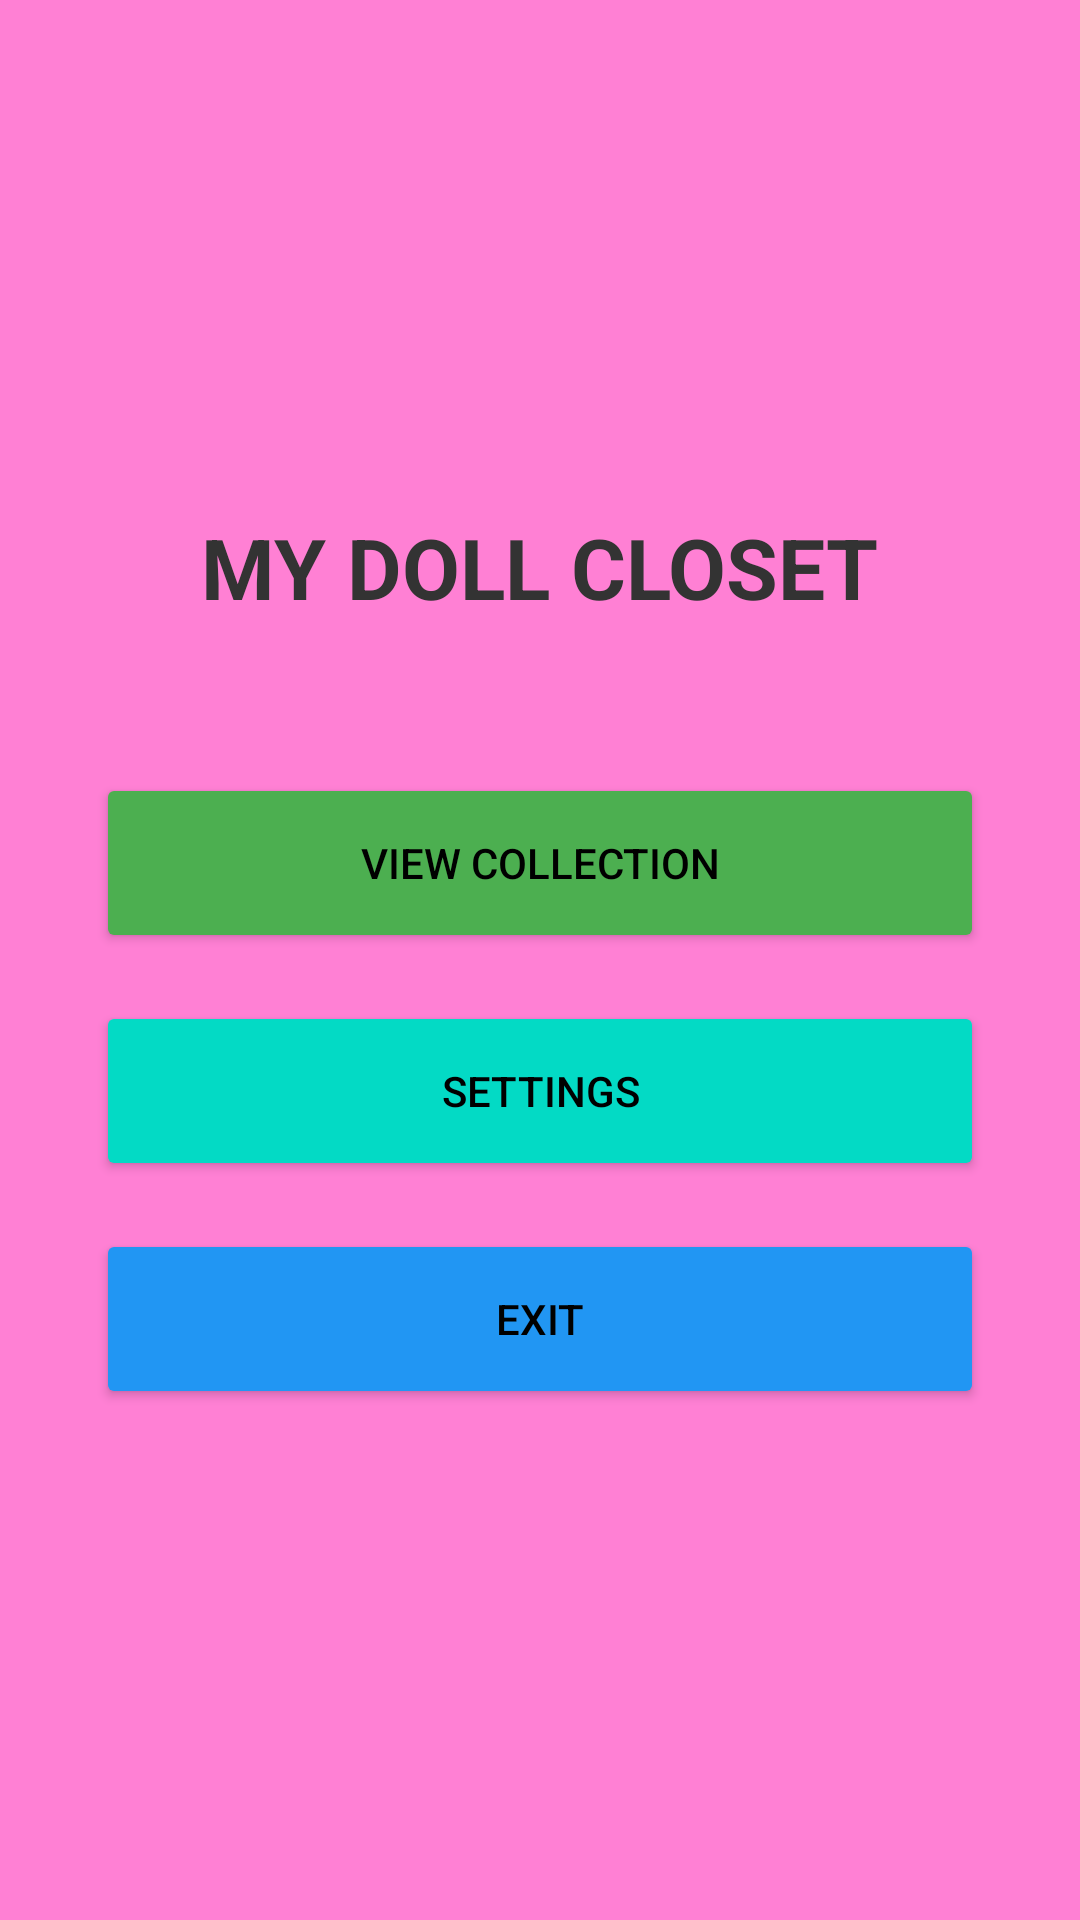

Layout XML and referenced resources for this Android screen:
<!-- AndroidManifest.xml: application theme Theme.DollCollectionAndroid -->
<!-- res/layout/activity_main.xml -->
<?xml version="1.0" encoding="utf-8"?>
<LinearLayout xmlns:android="http://schemas.android.com/apk/res/android"
    android:layout_width="match_parent"
    android:layout_height="match_parent"
    android:orientation="vertical"
    android:gravity="center"
    android:padding="32dp"
    android:background="#FF80D4">

    <TextView
        android:layout_width="wrap_content"
        android:layout_height="wrap_content"
        android:text="MY DOLL CLOSET"
        android:textSize="28sp"
        android:textStyle="bold"
        android:layout_marginBottom="50dp"
        android:textColor="#333333" />

    <Button
        android:id="@+id/btnViewCollection"
        android:layout_width="match_parent"
        android:layout_height="60dp"
        android:text="VIEW COLLECTION"
        android:layout_marginBottom="16dp"
        android:backgroundTint="#4CAF50"
        android:textColor="#000000" />

    <Button
        android:id="@+id/btnSettings"
        android:layout_width="match_parent"
        android:layout_height="60dp"
        android:text="SETTINGS"
        android:layout_marginBottom="16dp"
        android:backgroundTint="#03DAC5"
        android:textColor="#000000" />

    <Button
        android:id="@+id/btnExit"
        android:layout_width="match_parent"
        android:layout_height="60dp"
        android:text="EXIT"
        android:backgroundTint="#2196F3"
        android:textColor="#000000" />

</LinearLayout>
<!-- resources referenced by this layout -->
<resources>
  <style name="Theme.DollCollectionAndroid" parent="Base.Theme.DollCollectionAndroid" />
  <style name="Base.Theme.DollCollectionAndroid" parent="Theme.AppCompat.Light.DarkActionBar">
          <item name="colorPrimary">#6200EE</item>
          <item name="colorPrimaryDark">#3700B3</item>
          <item name="colorAccent">#6200EE</item>
          
          <item name="android:textColorPrimary">#212121</item>
          
          <item name="android:editTextColor">#000000</item>
      </style>
</resources>
